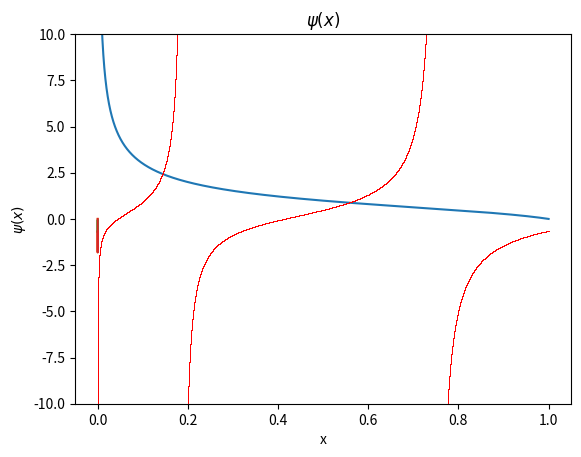

Recreate this plot in Python.
import numpy as np
import matplotlib.pyplot as plt
import scipy.constants as consts




def part1_p7():
    zeta = np.linspace(0, 1, 1000000)
    mass=consts.m_e
    hbar=consts.hbar
    print(hbar,mass)
    u_0=2*1.60218e-19
    a_0 = np.sqrt(2 * mass * u_0/(hbar)**2)
    print(a_0)
    k=a_0*np.sqrt(zeta)
    alpha=a_0*np.sqrt(1-zeta)
    a=0.5e-9
    b=1.5e-9

    lhs = alpha * np.tanh(alpha*a) / k
    rhs = (np.tan(k * b) * np.sin(k * a) + np.cos(k * a)) \
          / ((-np.tan(k * b) * np.cos(k * a) + np.sin(k * a)))

    plt.plot(zeta,lhs)
    plt.plot(zeta,rhs,"r,")
    plt.ylim(-10,10)
    plt.title("boundary conditions")
    plt.xlabel("zeta")

    plt.savefig("faststoff_p5,7.png")
    plt.show()

part1_p7()

def part1_p8():
    a=0.5e-9
    b=1.5e-9
    x1=np.linspace(-b, -a, 100000)
    x2=np.linspace(-a, a, 100000)
    x3=np.linspace(a, b, 100000)
    x=np.linspace(-b, b, 100000)
    zeta = 0.14419
    print(x1[-1],x2[0])
    mass = consts.m_e
    hbar = consts.hbar

    u_0 = 2 * 1.60218e-19
    a_0 = np.sqrt(2 * mass * u_0 / (hbar) ** 2)
    k = a_0 * np.sqrt(zeta)

    alpha = a_0 * np.sqrt(1 - zeta)
    B = 1
    A = np.tan(k * b)
    C = (A * np.cos(k * a) - np.sin(k * a)) / np.cosh(alpha * a)


    psi1 = A * np.cos(k * x1) + B * np.sin(k * x1)
    psi2 = C * np.cosh(alpha * x2)
    psi3 = A * np.cos(k * x3) - B * np.sin(k * x3)

    plt.plot(x1,psi1)
    plt.plot(x2,psi2)
    plt.plot(x3,psi3)
    plt.title(r"$\psi(x)$")
    plt.xlabel("x")
    plt.ylabel(r"$\psi(x)$")
    plt.savefig("faststoff_p5,8.png")
    plt.show()
part1_p8()
